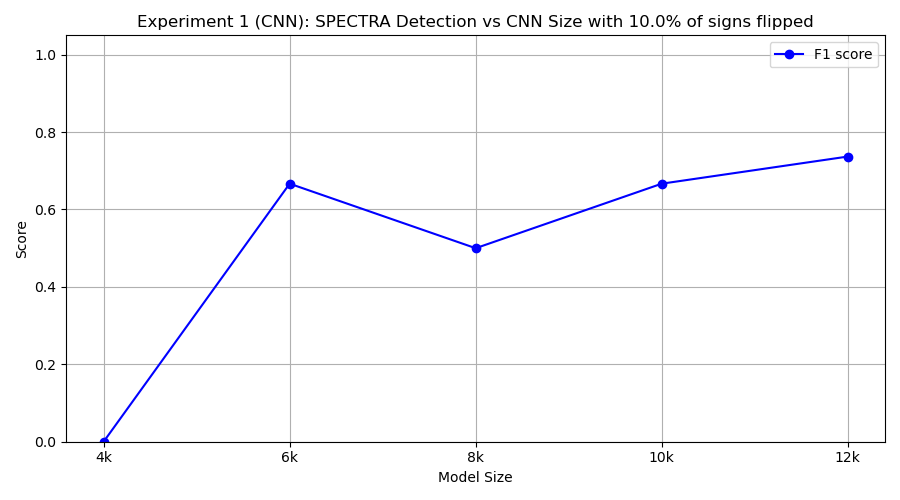

The table this chart was drawn from, first rows:
model_class, tp, fp, tn, fn, precision, recall, f1
FourKCNN, 0, 2, 8, 10, 0.0, 0.0, 0.0
SixKCNN, 10, 10, 0, 0, 0.5, 1.0, 0.6667
EightKCNN, 5, 5, 5, 5, 0.5, 0.5, 0.5
TenKCNN, 10, 10, 0, 0, 0.5, 1.0, 0.6667
TwelveKCNN, 7, 2, 8, 3, 0.7778, 0.7, 0.7368
